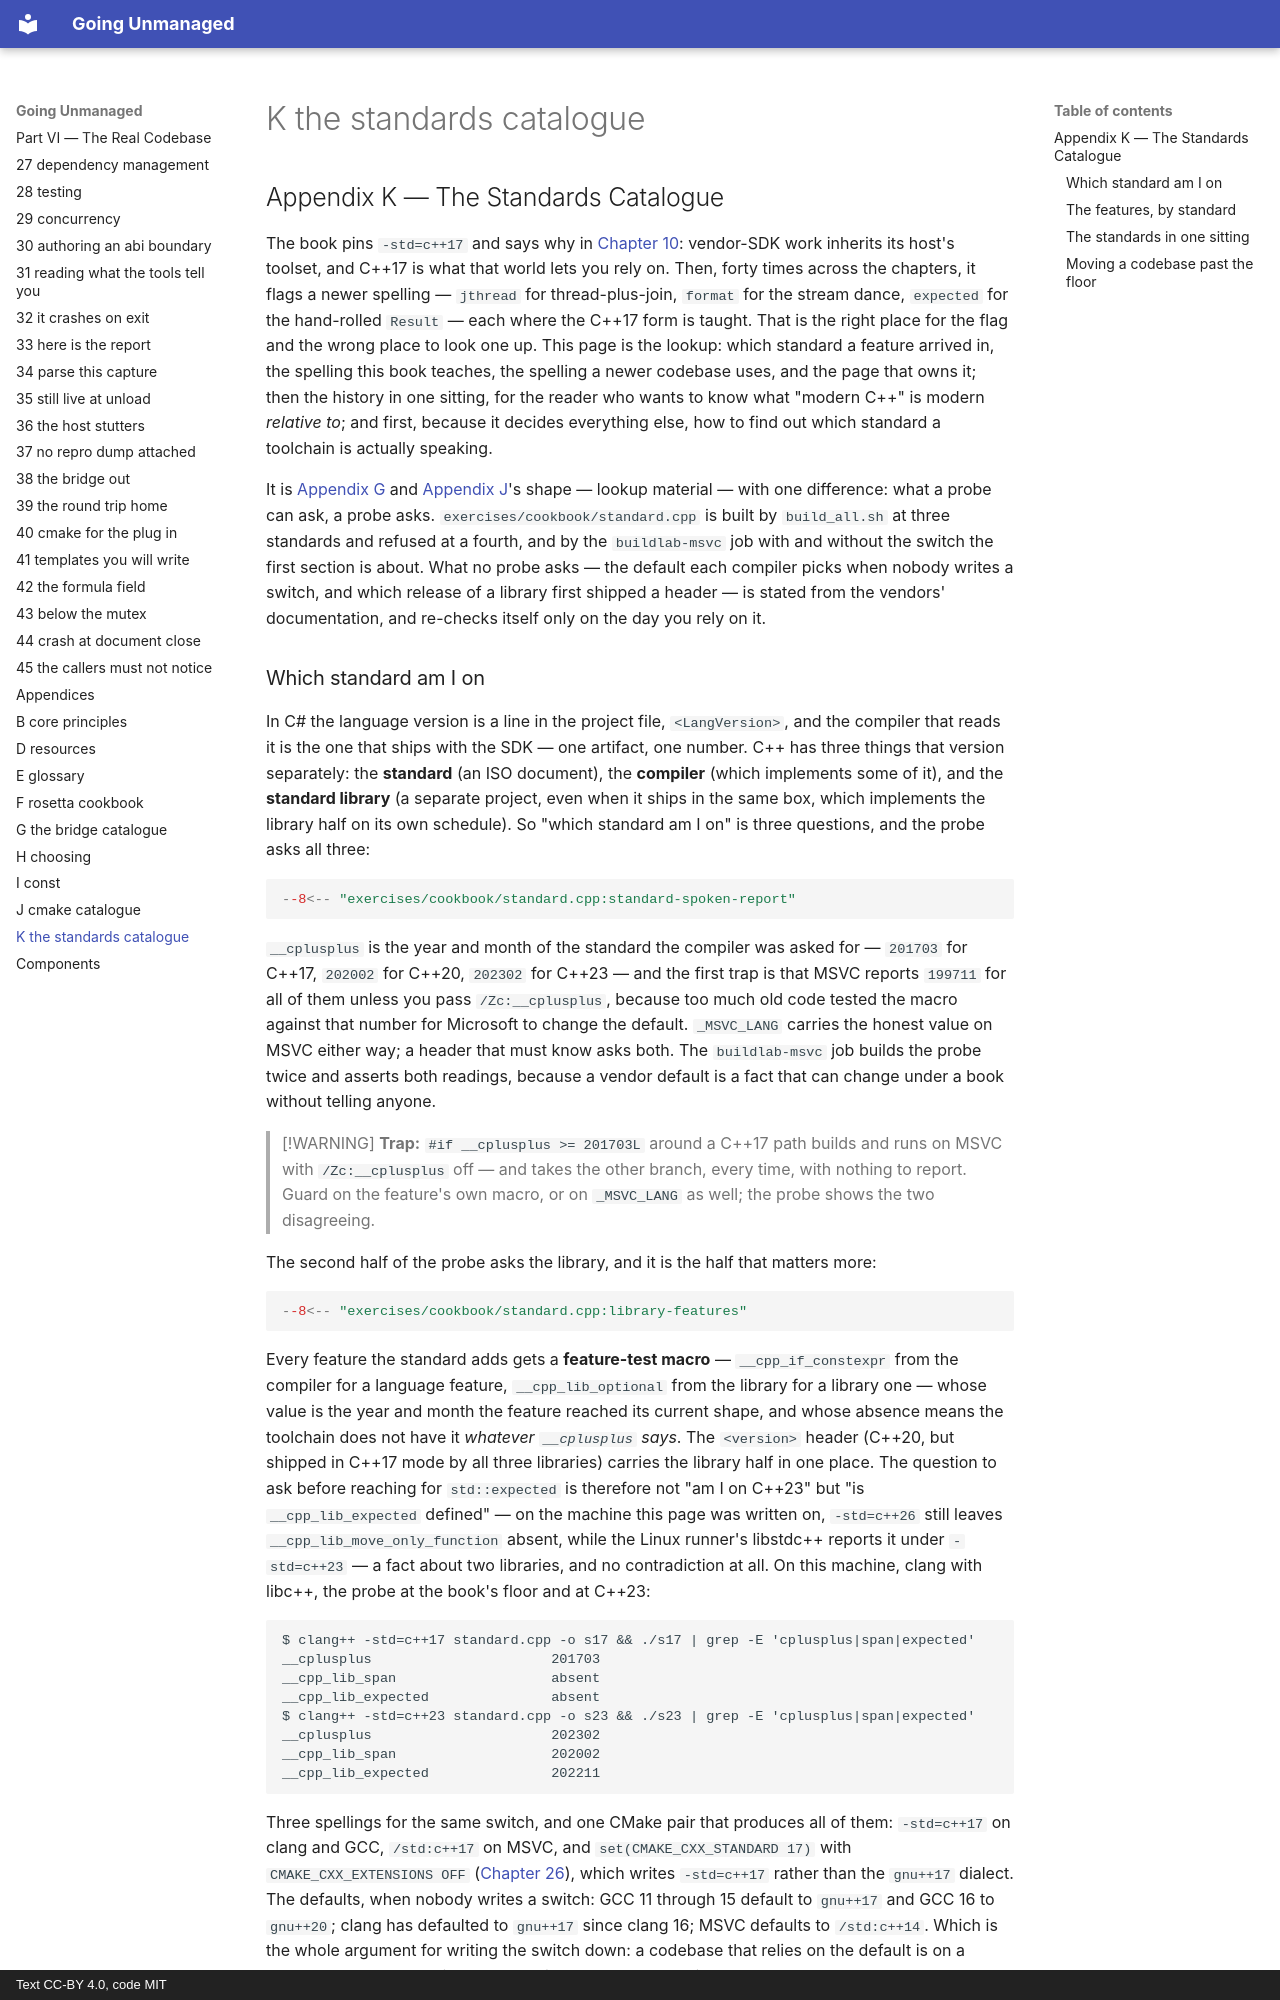

repository: mkhomutov/going-unmanaged · page: K-the-standards-catalogue/index.html · generator: mkdocs · copyright: Text CC-BY 4.0, code MIT

## Appendix K — The Standards Catalogue

The book pins `-std=c++17` and says why in [Chapter 10](10-modern-cpp-fluency.md#chapter-10--modern-c-fluency): vendor-SDK work inherits its host's toolset, and C++17 is what that world lets you rely on. Then, forty times across the chapters, it flags a newer spelling — `jthread` for thread-plus-join, `format` for the stream dance, `expected` for the hand-rolled `Result` — each where the C++17 form is taught. That is the right place for the flag and the wrong place to look one up. This page is the lookup: which standard a feature arrived in, the spelling this book teaches, the spelling a newer codebase uses, and the page that owns it; then the history in one sitting, for the reader who wants to know what "modern C++" is modern *relative to*; and first, because it decides everything else, how to find out which standard a toolchain is actually speaking.

It is [Appendix G](G-the-bridge-catalogue.md#appendix-g--the-bridge-catalogue) and [Appendix J](J-cmake-catalogue.md#appendix-j--the-cmake-catalogue)'s shape — lookup material — with one difference: what a probe can ask, a probe asks. `exercises/cookbook/standard.cpp` is built by `build_all.sh` at three standards and refused at a fourth, and by the `buildlab-msvc` job with and without the switch the first section is about. What no probe asks — the default each compiler picks when nobody writes a switch, and which release of a library first shipped a header — is stated from the vendors' documentation, and re-checks itself only on the day you rely on it.
